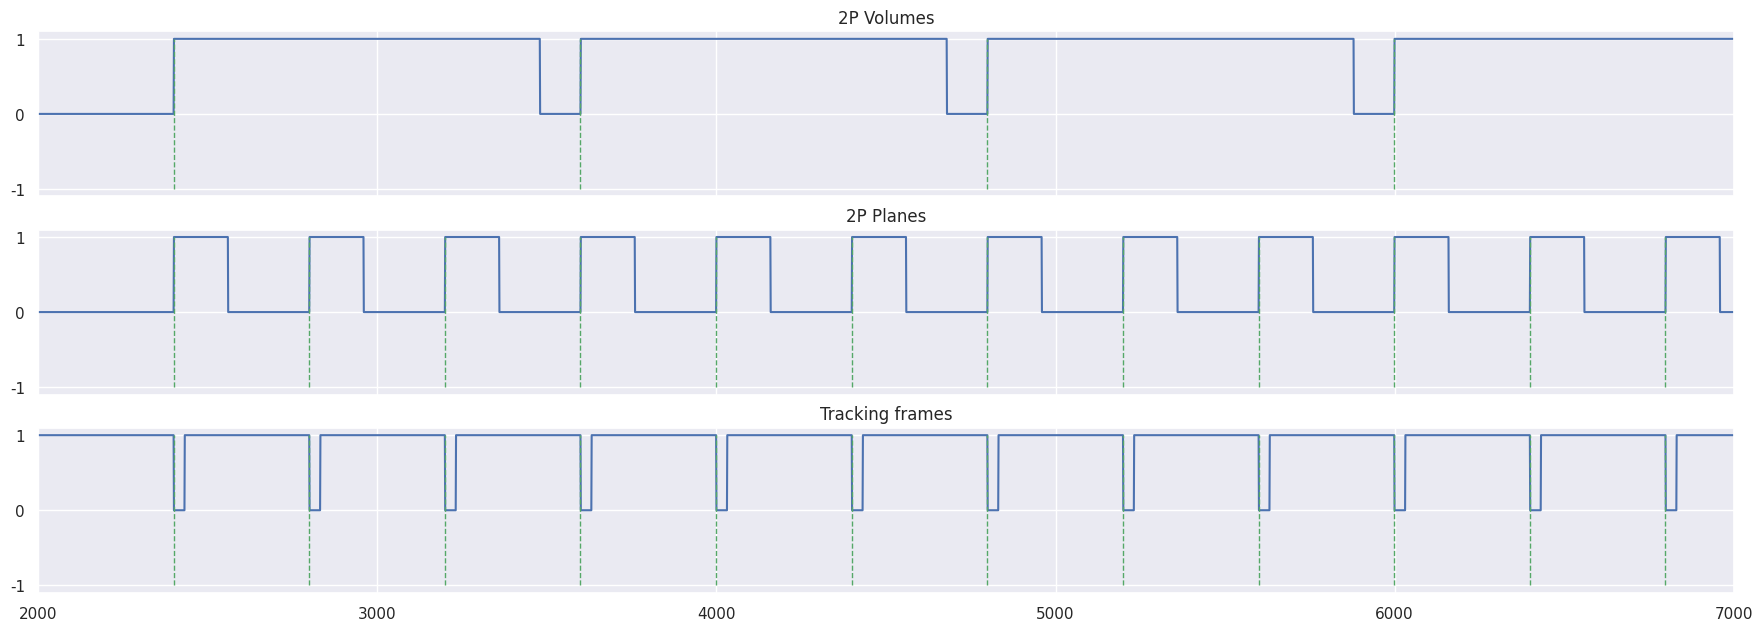

Source code (Python):
"""
Code snippet to generate the image `docs/_static/imaging/sync/presync-example.png`
"""

import numpy as np
import seaborn as sns
import matplotlib.pyplot as plt

planes = 3
t0 = 2000
t1 = 7000
volume_time = 1200

sns.set_theme()

def pwm(t, period, percentage, invert=False):
    out = []
    for i in t:
        value = int(((i%period) / period) < percentage)
        out.append(value)
    out = np.array(out)
    if invert:
        out = np.logical_not(out)
    return out



time = np.arange(t0, t1, 1)

# volume line
volume_y = pwm(time, volume_time, 0.9, )
plane_y = pwm(time, volume_time/planes, 0.4)
tracking_y = pwm(time, volume_time/planes, 0.08, invert=True)

volume_y[:300] = 0
plane_y[:360] = 0
tracking_y[:300] = 1


dpi = 96
fig, ax = plt.subplots(nrows=3, ncols=1, figsize=(2100/dpi, 700/dpi), sharey=True, sharex=True)

# Plot pwm outline
sns.lineplot(x=time, y=volume_y, ax=ax[0])
sns.lineplot(x=time, y=plane_y, ax=ax[1])
sns.lineplot(x=time, y=tracking_y, ax=ax[2])

# plot on markers
## planes
for (axis, y, pol) in zip(ax, (volume_y, plane_y, plane_y), (1, 1, 1)):
    tx = time[np.where(np.diff(y) == pol)]
    for x in tx:
        axis.plot((x,x), (-1, 1), linewidth=1, color="g", linestyle="--")



ax[0].set_xlim(2000, 7000)
ax[0].set_ylim(-1.1, 1.1)
ax[0].yaxis.set_ticks((-1, 0, 1))
ax[0].set_title("2P Volumes")
ax[1].set_title("2P Planes")
ax[2].set_title("Tracking frames")

fig.savefig(r"..\..\..\docs\_static\imaging\sync\presync_example.png", dpi=dpi)